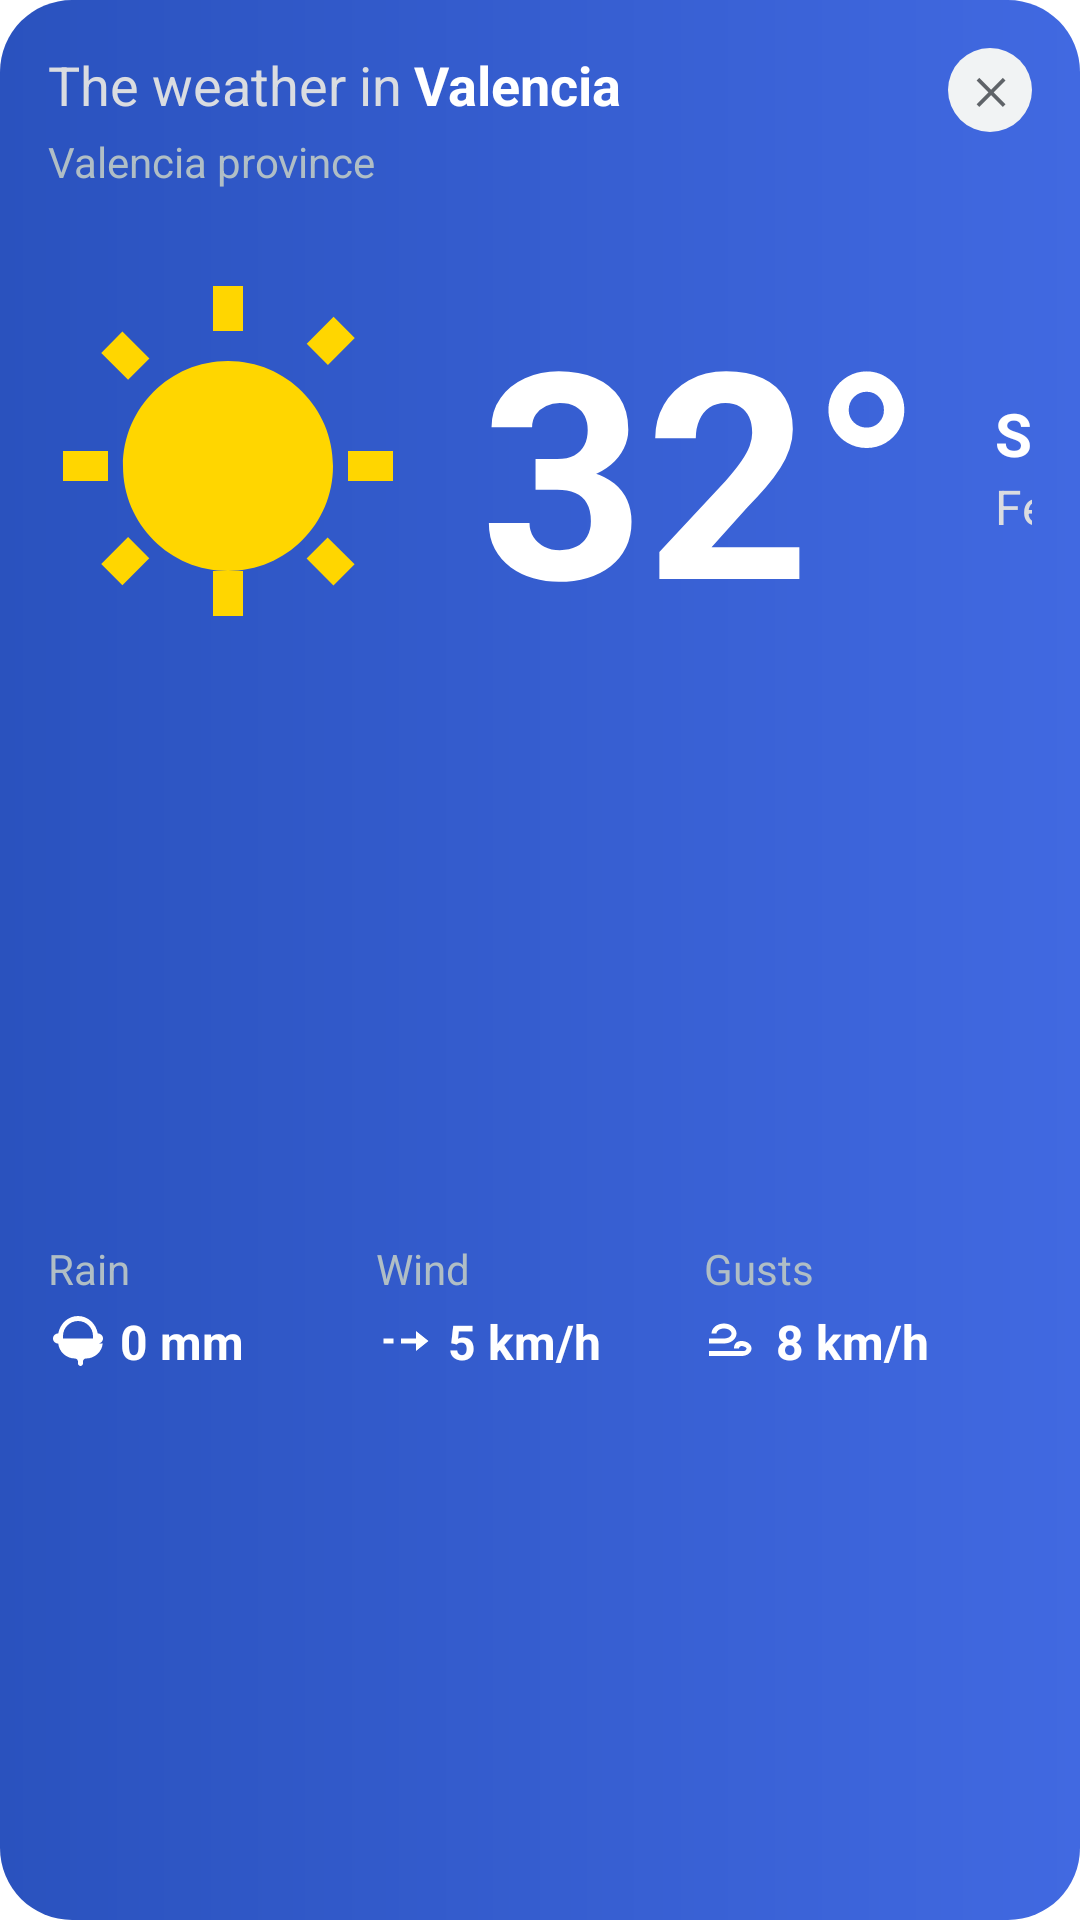

Layout XML and referenced resources for this Android screen:
<!-- AndroidManifest.xml: application theme Theme.LauncherTs13 -->
<!-- res/layout/dialog_weather.xml -->
<?xml version="1.0" encoding="utf-8"?>
<androidx.constraintlayout.widget.ConstraintLayout xmlns:android="http://schemas.android.com/apk/res/android"
    xmlns:app="http://schemas.android.com/apk/res-auto"
    android:layout_width="match_parent"
    android:layout_height="wrap_content"
    android:padding="16dp"
    android:background="@drawable/bg_weather_dialog">

    
    <TextView
        android:id="@+id/btn_close_weather"
        android:layout_width="@dimen/dialog_close_button_size"
        android:layout_height="@dimen/dialog_close_button_size"
        android:background="@drawable/bg_name_selector_close"
        android:clickable="true"
        android:focusable="true"
        android:gravity="center"
        android:text="✕"
        android:textColor="@color/gray_800"
        android:textSize="12sp"
        android:textStyle="bold"
        app:layout_constraintTop_toTopOf="parent"
        app:layout_constraintEnd_toEndOf="parent" />

    
    <TextView
        android:id="@+id/tv_weather_header"
        android:layout_width="wrap_content"
        android:layout_height="wrap_content"
        android:text="@string/weather_title_prefix"
        android:textColor="@color/gray_400"
        android:textSize="18sp"
        app:layout_constraintTop_toTopOf="parent"
        app:layout_constraintStart_toStartOf="parent" />

    <TextView
        android:id="@+id/tv_weather_city"
        android:layout_width="wrap_content"
        android:layout_height="wrap_content"
        android:text="@string/weather_city"
        android:textColor="@color/white"
        android:textSize="18sp"
        android:textStyle="bold"
        android:layout_marginStart="4dp"
        app:layout_constraintTop_toTopOf="@id/tv_weather_header"
        app:layout_constraintStart_toEndOf="@id/tv_weather_header" />

    <TextView
        android:id="@+id/tv_weather_province"
        android:layout_width="wrap_content"
        android:layout_height="wrap_content"
        android:text="@string/weather_province"
        android:textColor="@color/gray_500"
        android:textSize="14sp"
        android:layout_marginTop="4dp"
        app:layout_constraintTop_toBottomOf="@id/tv_weather_header"
        app:layout_constraintStart_toStartOf="parent" />

    
    <ImageView
        android:id="@+id/iv_weather_main_icon"
        android:layout_width="120dp"
        android:layout_height="120dp"
        android:src="@drawable/ic_brightness"
        app:tint="@color/weather_sun_tint"
        android:layout_marginTop="32dp"
        app:layout_constraintTop_toBottomOf="@id/tv_weather_province"
        app:layout_constraintStart_toStartOf="parent" />

    <TextView
        android:id="@+id/tv_weather_temp"
        android:layout_width="wrap_content"
        android:layout_height="wrap_content"
        android:text="32°"
        android:textColor="@color/white"
        android:textSize="96sp"
        android:textStyle="bold"
        android:layout_marginStart="24dp"
        app:layout_constraintTop_toTopOf="@id/iv_weather_main_icon"
        app:layout_constraintBottom_toBottomOf="@id/iv_weather_main_icon"
        app:layout_constraintStart_toEndOf="@id/iv_weather_main_icon" />

    <LinearLayout
        android:id="@+id/ll_weather_desc"
        android:layout_width="wrap_content"
        android:layout_height="wrap_content"
        android:orientation="vertical"
        android:layout_marginStart="24dp"
        app:layout_constraintTop_toTopOf="@id/tv_weather_temp"
        app:layout_constraintBottom_toBottomOf="@id/tv_weather_temp"
        app:layout_constraintStart_toEndOf="@id/tv_weather_temp">

        <TextView
            android:id="@+id/tv_weather_description"
            android:layout_width="wrap_content"
            android:layout_height="wrap_content"
            android:text="@string/weather_description"
            android:textColor="@color/white"
            android:textSize="20sp"
            android:textStyle="bold" />

        <TextView
            android:id="@+id/tv_weather_feels_like"
            android:layout_width="wrap_content"
            android:layout_height="wrap_content"
            android:text="@string/weather_feels_like_prefix"
            android:textColor="@color/gray_400"
            android:textSize="16sp" />

    </LinearLayout>

    
    <LinearLayout
        android:layout_width="0dp"
        android:layout_height="wrap_content"
        android:orientation="horizontal"
        android:layout_marginTop="32dp"
        android:gravity="center_vertical"
        app:layout_constraintTop_toBottomOf="@id/iv_weather_main_icon"
        app:layout_constraintStart_toStartOf="parent"
        app:layout_constraintEnd_toEndOf="parent"
        app:layout_constraintBottom_toBottomOf="parent">

        
        <LinearLayout
            android:layout_width="0dp"
            android:layout_height="wrap_content"
            android:layout_weight="1"
            android:orientation="vertical">
            <TextView
                android:layout_width="wrap_content"
                android:layout_height="wrap_content"
                android:text="@string/weather_rain_label"
                android:textColor="@color/gray_500"
                android:textSize="14sp" />
            <LinearLayout
                android:layout_width="wrap_content"
                android:layout_height="wrap_content"
                android:orientation="horizontal"
                android:gravity="center_vertical"
                android:layout_marginTop="4dp">
                <ImageView
                    android:layout_width="20dp"
                    android:layout_height="20dp"
                    android:src="@drawable/ic_weather_rain"
                    app:tint="@color/white" />
                <TextView
                    android:layout_width="wrap_content"
                    android:layout_height="wrap_content"
                    android:text="0 mm"
                    android:textColor="@color/white"
                    android:textSize="16sp"
                    android:textStyle="bold"
                    android:layout_marginStart="4dp" />
            </LinearLayout>
        </LinearLayout>

        
        <LinearLayout
            android:layout_width="0dp"
            android:layout_height="wrap_content"
            android:layout_weight="1"
            android:orientation="vertical">
            <TextView
                android:layout_width="wrap_content"
                android:layout_height="wrap_content"
                android:text="@string/weather_wind_label"
                android:textColor="@color/gray_500"
                android:textSize="14sp" />
            <LinearLayout
                android:layout_width="wrap_content"
                android:layout_height="wrap_content"
                android:orientation="horizontal"
                android:gravity="center_vertical"
                android:layout_marginTop="4dp">
                <ImageView
                    android:layout_width="20dp"
                    android:layout_height="20dp"
                    android:src="@drawable/ic_weather_wind"
                    app:tint="@color/white" />
                <TextView
                    android:layout_width="wrap_content"
                    android:layout_height="wrap_content"
                    android:text="5 km/h"
                    android:textColor="@color/white"
                    android:textSize="16sp"
                    android:textStyle="bold"
                    android:layout_marginStart="4dp" />
            </LinearLayout>
        </LinearLayout>

        
        <LinearLayout
            android:layout_width="0dp"
            android:layout_height="wrap_content"
            android:layout_weight="1"
            android:orientation="vertical">
            <TextView
                android:layout_width="wrap_content"
                android:layout_height="wrap_content"
                android:text="@string/weather_gusts_label"
                android:textColor="@color/gray_500"
                android:textSize="14sp" />
            <LinearLayout
                android:layout_width="wrap_content"
                android:layout_height="wrap_content"
                android:orientation="horizontal"
                android:gravity="center_vertical"
                android:layout_marginTop="4dp">
                <ImageView
                    android:layout_width="20dp"
                    android:layout_height="20dp"
                    android:src="@drawable/ic_weather_gusts"
                    app:tint="@color/white" />
                <TextView
                    android:layout_width="wrap_content"
                    android:layout_height="wrap_content"
                    android:text="8 km/h"
                    android:textColor="@color/white"
                    android:textSize="16sp"
                    android:textStyle="bold"
                    android:layout_marginStart="4dp" />
            </LinearLayout>
        </LinearLayout>

    </LinearLayout>

</androidx.constraintlayout.widget.ConstraintLayout>
<!-- resources referenced by this layout -->
<resources>
  <color name="gray_400">#DADCE0</color>
  <color name="gray_500">#B0BEC5</color>
  <color name="gray_800">#5F6368</color>
  <color name="weather_sun_tint">#FFD600</color>
  <color name="white">#FFFFFFFF</color>
  <dimen name="dialog_close_button_size">28dp</dimen>
  <!-- drawable bg_name_selector_close (drawable) -->
  <?xml version="1.0" encoding="utf-8"?>
  <ripple xmlns:android="http://schemas.android.com/apk/res/android"
      android:color="@color/black_alpha_80">
      <item android:id="@android:id/mask">
          <shape android:shape="oval">
              <solid android:color="@android:color/white" />
          </shape>
      </item>
      <item>
          <shape android:shape="oval">
              <solid android:color="@color/gray_200" />
          </shape>
      </item>
  </ripple>
  <!-- drawable bg_weather_dialog (drawable) -->
  <?xml version="1.0" encoding="utf-8"?>
  <shape xmlns:android="http://schemas.android.com/apk/res/android"
      android:shape="rectangle">
      <gradient
          android:angle="0"
          android:startColor="@color/weather_grad_start"
          android:endColor="@color/weather_grad_end"
          android:type="linear" />
      <corners android:radius="24dp" />
  </shape>
  <!-- drawable ic_weather_gusts (drawable) -->
  <vector xmlns:android="http://schemas.android.com/apk/res/android"
      android:width="24dp"
      android:height="24dp"
      android:viewportWidth="24"
      android:viewportHeight="24">
      <path
          android:fillColor="#FFFFFF"
          android:pathData="M13,9c0,-2.21 -2.24,-4 -5,-4s-5,1.79 -5,4h2c0,-1.1 1.34,-2 3,-2s3,0.9 3,2s-1.34,2 -3,2H2v2h6c2.76,0 5,-1.79 5,-4zM19,15c0,-1.66 -1.79,-3 -4,-3s-3,1.34 -3,3h2c0,-0.55 0.45,-1 1,-1s2,0.45 2,1s-0.45,1 -1,1H2v2h13c2.21,0 4,-1.34 4,-3z" />
  </vector>
  <!-- drawable ic_weather_rain (drawable) -->
  <vector xmlns:android="http://schemas.android.com/apk/res/android"
      android:width="24dp"
      android:height="24dp"
      android:viewportWidth="24"
      android:viewportHeight="24">
      <path
          android:fillColor="#FFFFFF"
          android:pathData="M12,2c-4,0 -7.22,3.1 -7.9,7H4c-1.1,0 -2,0.9 -2,2s0.9,2 2,2h0.1c0.35,3.38 3.22,6 6.7,6c0.66,0 1.2,0.54 1.2,1.2v0.8c0,0.55 0.45,1 1,1s1,-0.45 1,-1v-0.8c0,-0.66 0.54,-1.2 1.2,-1.2c3.48,0 6.35,-2.62 6.7,-6H20c1.1,0 2,-0.9 2,-2s-0.9,-2 -2,-2h-0.1c-0.68,-3.9 -3.9,-7 -7.9,-7zM12,4c3.31,0 6,2.69 6,6v1H6v-1c0,-3.31 2.69,-6 6,-6z" />
  </vector>
  <!-- drawable ic_weather_wind (drawable) -->
  <vector xmlns:android="http://schemas.android.com/apk/res/android"
      android:width="24dp"
      android:height="24dp"
      android:viewportWidth="24"
      android:viewportHeight="24">
      <path
          android:fillColor="#FFFFFF"
          android:pathData="M16,13h-6V11h6V8l5,4l-5,4V13zM3,13h4v-2H3V13z" />
  </vector>
  <string name="weather_city">Valencia</string>
  <string name="weather_description">Sunny</string>
  <string name="weather_feels_like_prefix">Feels like</string>
  <string name="weather_gusts_label">Gusts</string>
  <string name="weather_province">Valencia province</string>
  <string name="weather_rain_label">Rain</string>
  <string name="weather_title_prefix">The weather in</string>
  <string name="weather_wind_label">Wind</string>
  <color name="black_alpha_80">#CC000000</color>
  <color name="gray_200">#F1F3F4</color>
  <color name="weather_grad_start">#2A52BE</color>
  <color name="weather_grad_end">#4169E1</color>
  <color name="dock_logo_color">@color/blue_orbys</color>
  <color name="teal_200">#FF03DAC5</color>
  <color name="teal_700">#FF018786</color>
  <color name="black">#FF000000</color>
  <color name="blue_orbys">#1A2363</color>
</resources>
